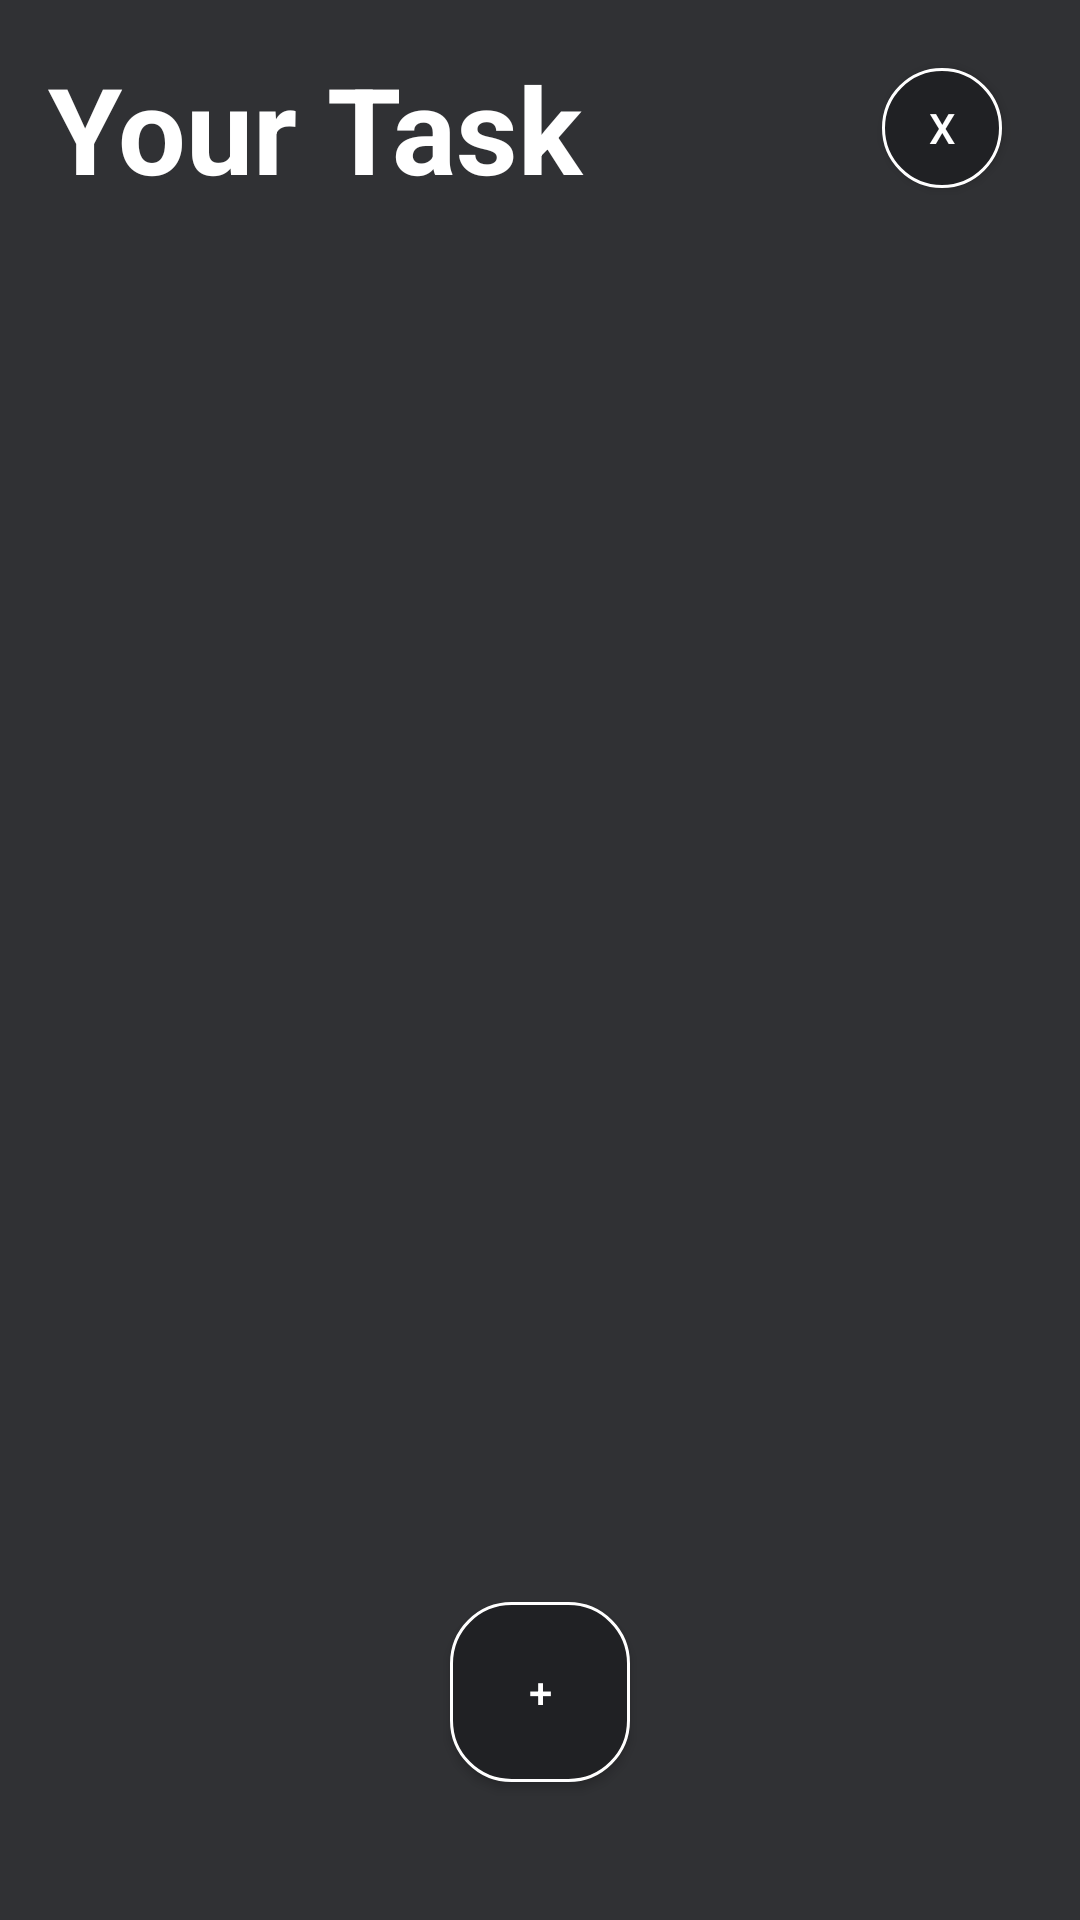

Write the Android layout XML for this screen, with the resource values it uses.
<!-- AndroidManifest.xml: activity theme Theme.AppCompat.NoActionBar -->
<!-- res/layout/activity_main.xml -->
<?xml version="1.0" encoding="utf-8"?>
<LinearLayout xmlns:android="http://schemas.android.com/apk/res/android"
    xmlns:app="http://schemas.android.com/apk/res-auto"
    xmlns:tools="http://schemas.android.com/tools"
    android:layout_width="match_parent"
    android:layout_height="match_parent"
    tools:context=".MainActivity"
    android:orientation="vertical"
    android:background="#303134">

    <LinearLayout
        android:layout_width="match_parent"
        android:layout_height="wrap_content"
        android:orientation="horizontal"
        android:gravity="center"
        android:layout_margin="16dp">

        <TextView
            android:layout_width="0dp"
            android:layout_height="wrap_content"
            android:layout_weight="1"
            android:fontFamily="sans-serif"
            android:text="Your Task"
            android:textColor="@color/white"
            android:textSize="40sp"
            android:textStyle="bold"/>
        
        <Button
            android:id="@+id/btn_delete_all"
            android:layout_width="40dp"
            android:layout_height="40dp"
            android:layout_marginEnd="10dp"
            android:text="X"
            android:textColor="@color/white"
            android:background="@drawable/custom_edit_text"/>

    </LinearLayout>

    <FrameLayout
        android:layout_width="match_parent"
        android:layout_height="match_parent"
        android:layout_margin="16dp">

        <androidx.recyclerview.widget.RecyclerView
            android:id="@+id/recycler_view"
            android:layout_width="match_parent"
            android:layout_height="match_parent"
            tools:listitem="@layout/card_view" />

        <Button
            android:id="@+id/btn_new_task"
            android:layout_width="60dp"
            android:layout_height="60dp"
            android:text="+"
            android:layout_gravity="center|bottom"
            android:layout_marginBottom="30dp"
            android:background="@drawable/custom_edit_text"/>
    </FrameLayout>

</LinearLayout>
<!-- res/layout/card_view.xml (included above) -->
<?xml version="1.0" encoding="utf-8"?>
<LinearLayout xmlns:android="http://schemas.android.com/apk/res/android"
    xmlns:app="http://schemas.android.com/apk/res-auto"
    android:orientation="vertical"
    android:layout_width="match_parent"
    android:layout_height="wrap_content"
    android:clickable="true">

    <androidx.cardview.widget.CardView
        android:layout_width="match_parent"
        android:layout_height="wrap_content"
        android:elevation="3dp"
        app:cardCornerRadius="15dp"
        android:layout_marginTop="5dp"
        android:backgroundTint="#202124">

        <LinearLayout
            android:id="@+id/my_layout"
            android:layout_width="match_parent"
            android:layout_height="match_parent"
            android:orientation="vertical"
            android:padding="10dp"
            android:layout_marginTop="5dp"
            android:layout_marginBottom="5dp"
            android:layout_marginRight="10dp"
            android:layout_marginLeft="10dp">

            <TextView
                android:id="@+id/title"
                android:layout_width="match_parent"
                android:layout_height="wrap_content"
                android:text="Your text will go here"
                android:textSize="18sp"
                android:textStyle="bold"
                android:textColor="@color/white"/>

            <TextView
                android:id="@+id/task_description"
                android:layout_width="match_parent"
                android:layout_height="wrap_content"
                android:text="Your text will go here"
                android:textSize="12sp"
                android:textColor="@color/white"/>

            <LinearLayout
                android:layout_width="match_parent"
                android:layout_height="wrap_content"
                android:orientation="horizontal">

                <TextView
                    android:id="@+id/date"
                    android:layout_weight="1"
                    android:layout_width="0dp"
                    android:layout_height="wrap_content"
                    android:text="Date: 24/01/21"
                    android:textSize="12sp"
                    android:textColor="@color/white"/>

                <TextView
                    android:id="@+id/category"
                    android:layout_weight="1"
                    android:layout_width="0dp"
                    android:layout_height="wrap_content"
                    android:text="Day: Thursday"
                    android:textSize="12sp"
                    android:textColor="@color/white"/>

                <TextView
                    android:id="@+id/time"
                    android:layout_weight="1"
                    android:layout_width="0dp"
                    android:layout_height="wrap_content"
                    android:text="Time: 02:15 PM"
                    android:textSize="12sp"
                    android:textColor="@color/white"/>

            </LinearLayout>
        </LinearLayout>
    </androidx.cardview.widget.CardView>

</LinearLayout>
<!-- resources referenced by this layout -->
<resources>
  <!-- drawable custom_edit_text (drawable) -->
  <?xml version="1.0" encoding="utf-8"?>
  <shape android:shape="rectangle" xmlns:android="http://schemas.android.com/apk/res/android">
  
      <solid android:color="#202124"/>
      <stroke android:color="@color/white" android:width="1dp"/>
      <corners android:radius="20dp"/>
  </shape>
  <!-- not gathered from this repository: default colours our renderer supplied (Android Studio template values) -->
  <color name="white">#FFFFFFFF</color>
</resources>
